Labelled photos from "dataset", an image-classification folder in anusha230822-hash/PROJECT-FOLDER-. The possible labels are: agriculture, barren land, forest, urban, water.

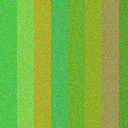
Label: agriculture

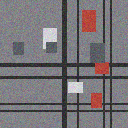
Label: urban

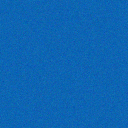
Label: water

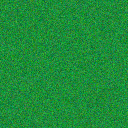
Label: forest

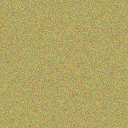
Label: barren land

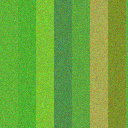
Label: agriculture
